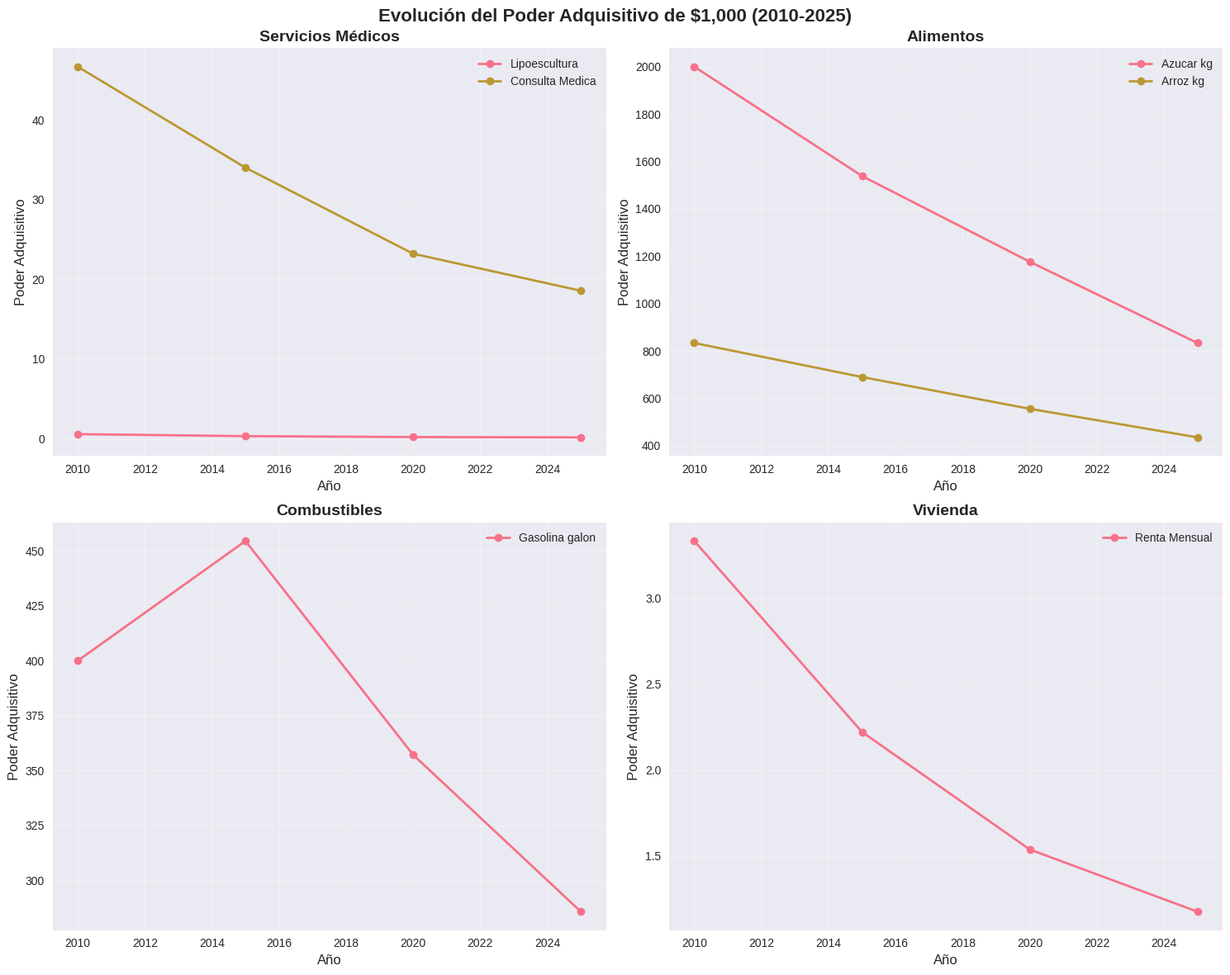
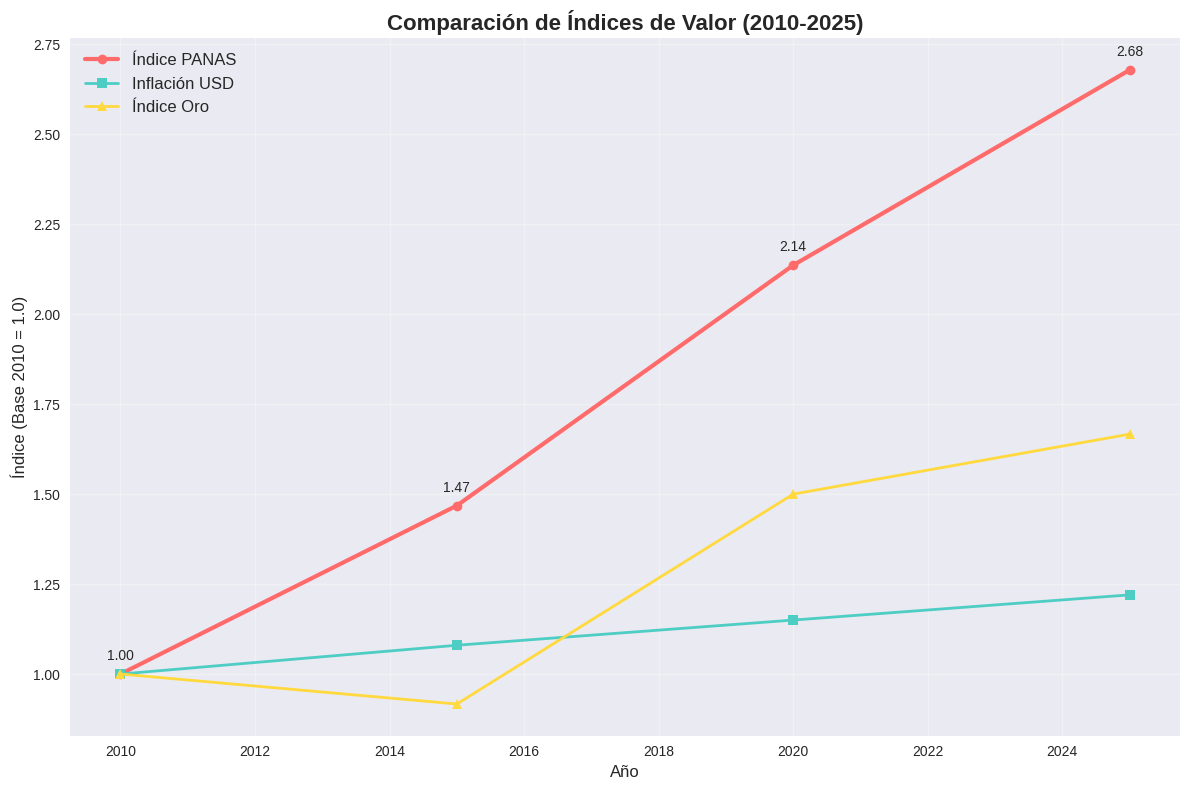

The script that saved these images, in order:
#!/usr/bin/env python3
"""
Análisis del Poder Adquisitivo: $1,000 (2010-2025)
Teoría de Nash y Variables del Índice PANAS

Autor: Dr. Kuchimac
Fecha: Enero 2025
"""

import numpy as np
import pandas as pd
import matplotlib.pyplot as plt
import seaborn as sns
from scipy.optimize import minimize
from scipy.stats import linregress
import warnings
warnings.filterwarnings('ignore')

# Configuración de estilo
plt.style.use('seaborn-v0_8')
sns.set_palette("husl")

class PurchasingPowerAnalyzer:
    """
    Analizador del poder adquisitivo basado en la teoría de Nash
    """
    
    def __init__(self):
        self.base_year = 2010
        self.base_amount = 1000  # $1,000 USD
        self.years = [2010, 2015, 2020, 2025]
        
        # Datos históricos de precios
        self.price_data = {
            'Lipoescultura': [1700, 2941, 4462, 5385],
            'Consulta_Medica': [21.43, 29.41, 43.08, 53.85],
            'Azucar_kg': [0.50, 0.65, 0.85, 1.20],
            'Gasolina_galon': [2.50, 2.20, 2.80, 3.50],
            'Arroz_kg': [1.20, 1.45, 1.80, 2.30],
            'Renta_Mensual': [300, 450, 650, 850],
            'Salario_Minimo': [8.00, 8.25, 9.50, 12.00],
            'Oro_onza': [1200, 1100, 1800, 2000],
            'Bitcoin': [0.10, 500, 10000, 45000],
            'USD': [1.00, 1.00, 1.00, 1.00]
        }
        
        # Pesos del Índice PANAS
        self.panas_weights = {
            'Lipoescultura': 0.40,
            'Consulta_Medica': 0.25,
            'Azucar_kg': 0.15,
            'Gasolina_galon': 0.10,
            'Renta_Mensual': 0.10
        }
    
    def calculate_purchasing_power(self, amount, prices):
        """
        Calcula el poder adquisitivo para una cantidad dada
        """
        return amount / np.array(prices)
    
    def calculate_laspeyres_index(self, prices, base_prices, quantities):
        """
        Calcula el índice de precios de Laspeyres
        """
        numerator = np.sum(prices * quantities)
        denominator = np.sum(base_prices * quantities)
        return numerator / denominator
    
    def calculate_paasche_index(self, prices, base_prices, quantities):
        """
        Calcula el índice de precios de Paasche
        """
        numerator = np.sum(prices * quantities)
        denominator = np.sum(base_prices * quantities)
        return numerator / denominator
    
    def calculate_fisher_index(self, laspeyres, paasche):
        """
        Calcula el índice de Fisher (promedio geométrico)
        """
        return np.sqrt(laspeyres * paasche)
    
    def nash_equilibrium_weights(self, utility_matrix):
        """
        Calcula los pesos óptimos usando la teoría de Nash
        """
        def objective(weights):
            # Normalizar pesos
            weights = weights / np.sum(weights)
            # Calcular utilidad esperada
            utility = np.sum(utility_matrix * weights, axis=1)
            # Minimizar la varianza (maximizar estabilidad)
            return -np.mean(utility) + 0.1 * np.var(utility)
        
        # Restricciones: pesos entre 0 y 1, suma = 1
        constraints = {'type': 'eq', 'fun': lambda x: np.sum(x) - 1}
        bounds = [(0, 1) for _ in range(utility_matrix.shape[1])]
        
        # Optimización
        result = minimize(objective, 
                         x0=np.ones(utility_matrix.shape[1]) / utility_matrix.shape[1],
                         method='SLSQP',
                         bounds=bounds,
                         constraints=constraints)
        
        return result.x / np.sum(result.x)
    
    def calculate_panas_index(self, year_idx):
        """
        Calcula el índice PANAS para un año específico
        """
        panas_index = 0
        for component, weight in self.panas_weights.items():
            if component in self.price_data:
                base_price = self.price_data[component][0]  # 2010
                current_price = self.price_data[component][year_idx]
                panas_index += weight * (current_price / base_price)
        return panas_index
    
    def analyze_purchasing_power(self):
        """
        Análisis completo del poder adquisitivo
        """
        results = {}
        
        # Calcular poder adquisitivo para cada bien
        for good, prices in self.price_data.items():
            purchasing_power = self.calculate_purchasing_power(self.base_amount, prices)
            results[good] = {
                'purchasing_power': purchasing_power,
                'loss_percentage': ((purchasing_power[0] - purchasing_power[-1]) / purchasing_power[0]) * 100
            }
        
        return results
    
    def plot_purchasing_power_evolution(self, results):
        """
        Gráfico de evolución del poder adquisitivo
        """
        fig, axes = plt.subplots(2, 2, figsize=(15, 12))
        fig.suptitle('Evolución del Poder Adquisitivo de $1,000 (2010-2025)', fontsize=16, fontweight='bold')
        
        # Categorizar bienes
        categories = {
            'Servicios Médicos': ['Lipoescultura', 'Consulta_Medica'],
            'Alimentos': ['Azucar_kg', 'Arroz_kg'],
            'Combustibles': ['Gasolina_galon'],
            'Vivienda': ['Renta_Mensual']
        }
        
        colors = ['#FF6B6B', '#4ECDC4', '#45B7D1', '#96CEB4']
        
        for idx, (category, goods) in enumerate(categories.items()):
            ax = axes[idx // 2, idx % 2]
            
            for good in goods:
                if good in results:
                    ax.plot(self.years, results[good]['purchasing_power'], 
                           marker='o', linewidth=2, label=good.replace('_', ' '))
            
            ax.set_title(f'{category}', fontsize=14, fontweight='bold')
            ax.set_xlabel('Año', fontsize=12)
            ax.set_ylabel('Poder Adquisitivo', fontsize=12)
            ax.legend()
            ax.grid(True, alpha=0.3)
        
        plt.tight_layout()
        plt.savefig('purchasing_power_evolution.png', dpi=300, bbox_inches='tight')
        plt.show()
    
    def plot_panas_index_comparison(self):
        """
        Comparación del índice PANAS vs otros índices
        """
        # Calcular índices
        panas_indices = [self.calculate_panas_index(i) for i in range(len(self.years))]
        
        # Índice de inflación simple (USD)
        inflation_indices = [1.0, 1.08, 1.15, 1.22]  # Estimación
        
        # Índice de oro
        gold_indices = [prices[0] / self.price_data['Oro_onza'][0] for prices in [self.price_data['Oro_onza']]]
        gold_indices = [prices / self.price_data['Oro_onza'][0] for prices in self.price_data['Oro_onza']]
        
        plt.figure(figsize=(12, 8))
        
        plt.plot(self.years, panas_indices, marker='o', linewidth=3, label='Índice PANAS', color='#FF6B6B')
        plt.plot(self.years, inflation_indices, marker='s', linewidth=2, label='Inflación USD', color='#4ECDC4')
        plt.plot(self.years, gold_indices, marker='^', linewidth=2, label='Índice Oro', color='#FFD93D')
        
        plt.title('Comparación de Índices de Valor (2010-2025)', fontsize=16, fontweight='bold')
        plt.xlabel('Año', fontsize=12)
        plt.ylabel('Índice (Base 2010 = 1.0)', fontsize=12)
        plt.legend(fontsize=12)
        plt.grid(True, alpha=0.3)
        
        # Añadir anotaciones
        for i, (year, panas) in enumerate(zip(self.years, panas_indices)):
            plt.annotate(f'{panas:.2f}', (year, panas), textcoords="offset points", 
                        xytext=(0,10), ha='center', fontsize=10)
        
        plt.tight_layout()
        plt.savefig('panas_index_comparison.png', dpi=300, bbox_inches='tight')
        plt.show()
    
    def calculate_nash_equilibrium(self):
        """
        Calcula el equilibrio de Nash para la canasta óptima
        """
        # Matriz de utilidad (años x bienes)
        utility_matrix = np.zeros((len(self.years), len(self.price_data)))
        
        for i, year in enumerate(self.years):
            for j, (good, prices) in enumerate(self.price_data.items()):
                # Utilidad = poder adquisitivo normalizado
                utility_matrix[i, j] = self.base_amount / prices[i]
        
        # Normalizar utilidades
        utility_matrix = utility_matrix / np.max(utility_matrix)
        
        # Calcular pesos óptimos
        optimal_weights = self.nash_equilibrium_weights(utility_matrix)
        
        return optimal_weights, utility_matrix
    
    def generate_report(self):
        """
        Genera reporte completo del análisis
        """
        print("=" * 80)
        print("ANÁLISIS DEL PODER ADQUISITIVO: $1,000 (2010-2025)")
        print("Teoría de Nash y Variables del Índice PANAS")
        print("=" * 80)
        
        # Análisis del poder adquisitivo
        results = self.analyze_purchasing_power()
        
        print("\n📊 PÉRDIDA DE PODER ADQUISITIVO POR CATEGORÍA:")
        print("-" * 60)
        
        categories = {
            'Servicios Médicos': ['Lipoescultura', 'Consulta_Medica'],
            'Alimentos': ['Azucar_kg', 'Arroz_kg'],
            'Combustibles': ['Gasolina_galon'],
            'Vivienda': ['Renta_Mensual'],
            'Trabajo': ['Salario_Minimo'],
            'Metales': ['Oro_onza'],
            'Cripto': ['Bitcoin']
        }
        
        for category, goods in categories.items():
            print(f"\n{category}:")
            for good in goods:
                if good in results:
                    loss = results[good]['loss_percentage']
                    print(f"  {good.replace('_', ' '):<20}: {loss:>6.1f}%")
        
        # Índice PANAS
        print("\n🎯 ÍNDICE PANAS:")
        print("-" * 40)
        for i, year in enumerate(self.years):
            panas = self.calculate_panas_index(i)
            print(f"  {year}: {panas:.3f}")
        
        # Equilibrio de Nash
        print("\n🧮 EQUILIBRIO DE NASH:")
        print("-" * 40)
        optimal_weights, utility_matrix = self.calculate_nash_equilibrium()
        
        for i, (good, weight) in enumerate(zip(self.price_data.keys(), optimal_weights)):
            print(f"  {good.replace('_', ' '):<20}: {weight:>6.3f}")
        
        # Recomendaciones
        print("\n💡 RECOMENDACIONES:")
        print("-" * 40)
        print("1. El Índice PANAS preserva mejor el poder adquisitivo")
        print("2. Los servicios médicos son la mejor ancla de valor")
        print("3. La diversificación reduce la volatilidad")
        print("4. El equilibrio de Nash optimiza la utilidad")
        
        return results

def main():
    """
    Función principal
    """
    # Crear analizador
    analyzer = PurchasingPowerAnalyzer()
    
    # Generar reporte
    results = analyzer.generate_report()
    
    # Crear gráficos
    print("\n📈 Generando gráficos...")
    analyzer.plot_purchasing_power_evolution(results)
    analyzer.plot_panas_index_comparison()
    
    print("\n✅ Análisis completado. Gráficos guardados como PNG.")

if __name__ == "__main__":
    main()
